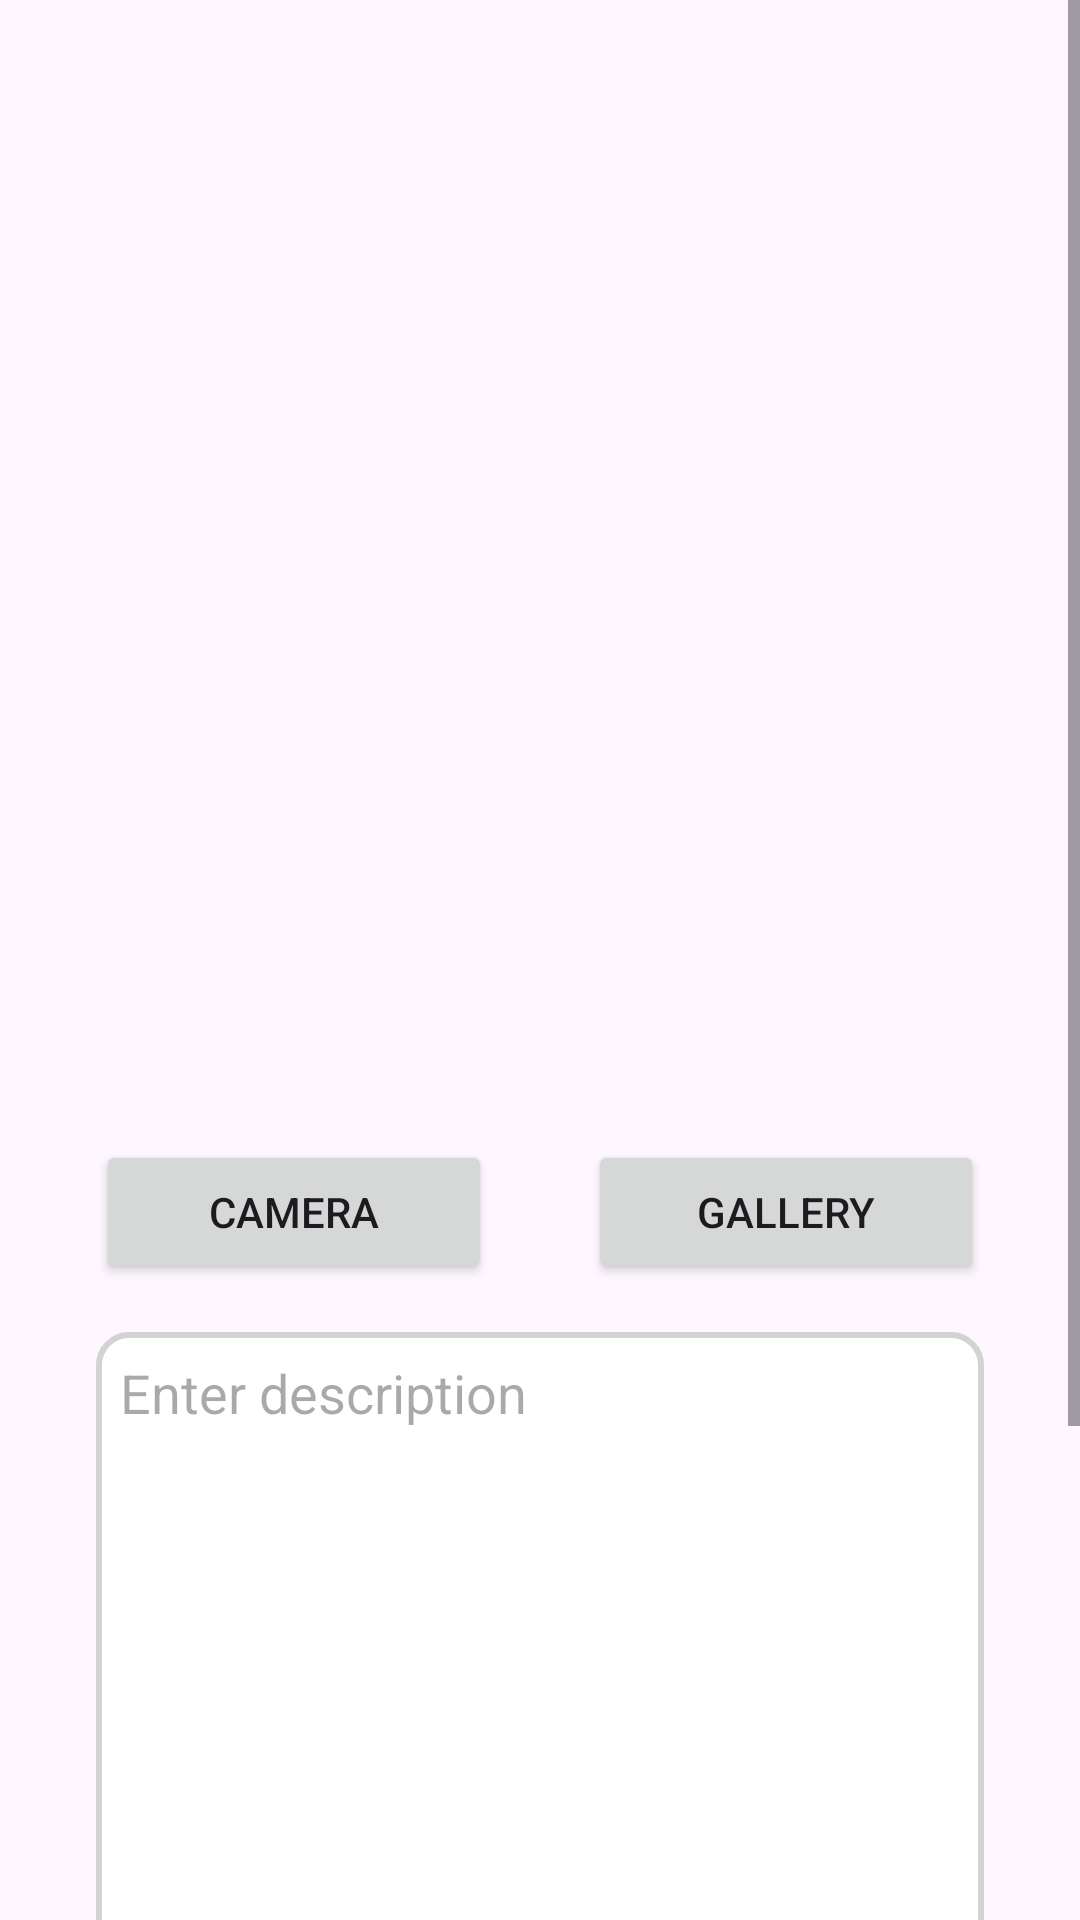

Produce the Android XML layout that renders to this screen, including the resource entries it uses.
<!-- AndroidManifest.xml: application theme Theme.LoginWithAnimation -->
<!-- res/layout/activity_add_story.xml -->
<?xml version="1.0" encoding="utf-8"?>
<ScrollView xmlns:android="http://schemas.android.com/apk/res/android"
    xmlns:app="http://schemas.android.com/apk/res-auto"
    android:layout_width="match_parent"
    android:layout_height="match_parent"
    android:orientation="vertical">

    <androidx.constraintlayout.widget.ConstraintLayout
        android:layout_width="match_parent"
        android:layout_height="wrap_content">

        <ImageView
            android:id="@+id/imageView"
            android:layout_width="0dp"
            android:layout_height="300dp"
            android:layout_marginStart="32dp"
            android:layout_marginEnd="32dp"
            android:scaleType="centerCrop"
            android:src="@drawable/baseline_image_24"
            android:layout_marginTop="64dp"
            app:layout_constraintTop_toTopOf="parent"
            app:layout_constraintStart_toStartOf="parent"
            app:layout_constraintEnd_toEndOf="parent" />

        <Button
            android:id="@+id/cameraButton"
            android:layout_width="0dp"
            android:layout_height="wrap_content"
            android:text="@string/camera"
            android:layout_marginStart="32dp"
            android:layout_marginTop="16dp"
            android:layout_marginEnd="16dp"
            app:layout_constraintStart_toStartOf="parent"
            app:layout_constraintEnd_toStartOf="@id/guidelineVertical"
            app:layout_constraintTop_toBottomOf="@id/imageView" />

        <Button
            android:id="@+id/galleryButton"
            android:layout_width="0dp"
            android:layout_height="wrap_content"
            android:text="@string/gallery"
            android:layout_marginStart="16dp"
            android:layout_marginTop="16dp"
            android:layout_marginEnd="32dp"
            app:layout_constraintStart_toStartOf="@+id/guidelineVertical"
            app:layout_constraintEnd_toEndOf="parent"
            app:layout_constraintTop_toBottomOf="@id/imageView" />

        <EditText
            android:id="@+id/descEditText"
            android:layout_width="0dp"
            android:layout_height="wrap_content"
            android:hint="@string/enter_description"
            android:inputType="textMultiLine"
            android:layout_marginStart="32dp"
            android:layout_marginEnd="32dp"
            android:minHeight="250dp"
            android:background="@drawable/border"
            android:gravity="top|start"
            android:padding="8dp"
            app:layout_constraintTop_toBottomOf="@id/galleryButton"
            app:layout_constraintStart_toStartOf="parent"
            app:layout_constraintEnd_toEndOf="parent"
            android:layout_marginTop="16dp" />

        <CheckBox
            android:id="@+id/locationCheckBox"
            android:layout_width="wrap_content"
            android:layout_height="wrap_content"
            android:text="@string/post_with_location"
            android:layout_marginStart="32dp"
            android:layout_marginEnd="32dp"
            android:layout_marginTop="0dp"
            app:layout_constraintStart_toStartOf="parent"
            app:layout_constraintTop_toBottomOf="@id/descEditText"/>

        <Button
            android:id="@+id/uploadButton"
            android:layout_width="match_parent"
            android:layout_height="wrap_content"
            android:text="@string/upload"
            android:layout_marginTop="8dp"
            android:layout_marginBottom="64dp"
            android:layout_marginStart="32dp"
            android:layout_marginEnd="32dp"
            app:layout_constraintStart_toStartOf="parent"
            app:layout_constraintEnd_toEndOf="parent"
            app:layout_constraintTop_toBottomOf="@id/locationCheckBox"
            app:layout_constraintBottom_toBottomOf="parent" />

        <ProgressBar
            android:id="@+id/progressBar"
            android:layout_width="wrap_content"
            android:layout_height="wrap_content"
            android:visibility="gone"
            app:layout_constraintBottom_toBottomOf="parent"
            app:layout_constraintStart_toStartOf="parent"
            app:layout_constraintEnd_toEndOf="parent" />

        <androidx.constraintlayout.widget.Guideline
            android:id="@+id/guidelineVertical"
            android:layout_width="wrap_content"
            android:layout_height="64dp"
            android:orientation="vertical"
            app:layout_constraintEnd_toEndOf="parent"
            app:layout_constraintGuide_percent="0.5"
            app:layout_constraintStart_toStartOf="parent" />

    </androidx.constraintlayout.widget.ConstraintLayout>

</ScrollView>
<!-- resources referenced by this layout -->
<resources>
  <!-- drawable border (drawable) -->
  <?xml version="1.0" encoding="utf-8"?>
  <shape xmlns:android="http://schemas.android.com/apk/res/android">
      <solid android:color="#FFFFFF" />
      <corners android:radius="10dp" />
      <stroke android:width="2dp" android:color="@color/grey" />
  </shape>
  <string name="camera">Camera</string>
  <string name="enter_description">Enter description</string>
  <string name="gallery">Gallery</string>
  <string name="post_with_location">Post with location</string>
  <string name="upload">Upload</string>
  <style name="Theme.LoginWithAnimation" parent="Base.Theme.LoginWithAnimation" />
  <color name="grey">#D3D3D3</color>
  <style name="Base.Theme.LoginWithAnimation" parent="Theme.Material3.DayNight.NoActionBar">
  
          
           <item name="colorPrimary">@color/yellow2</item>
      </style>
  <color name="yellow2">#F4BB44</color>
</resources>
